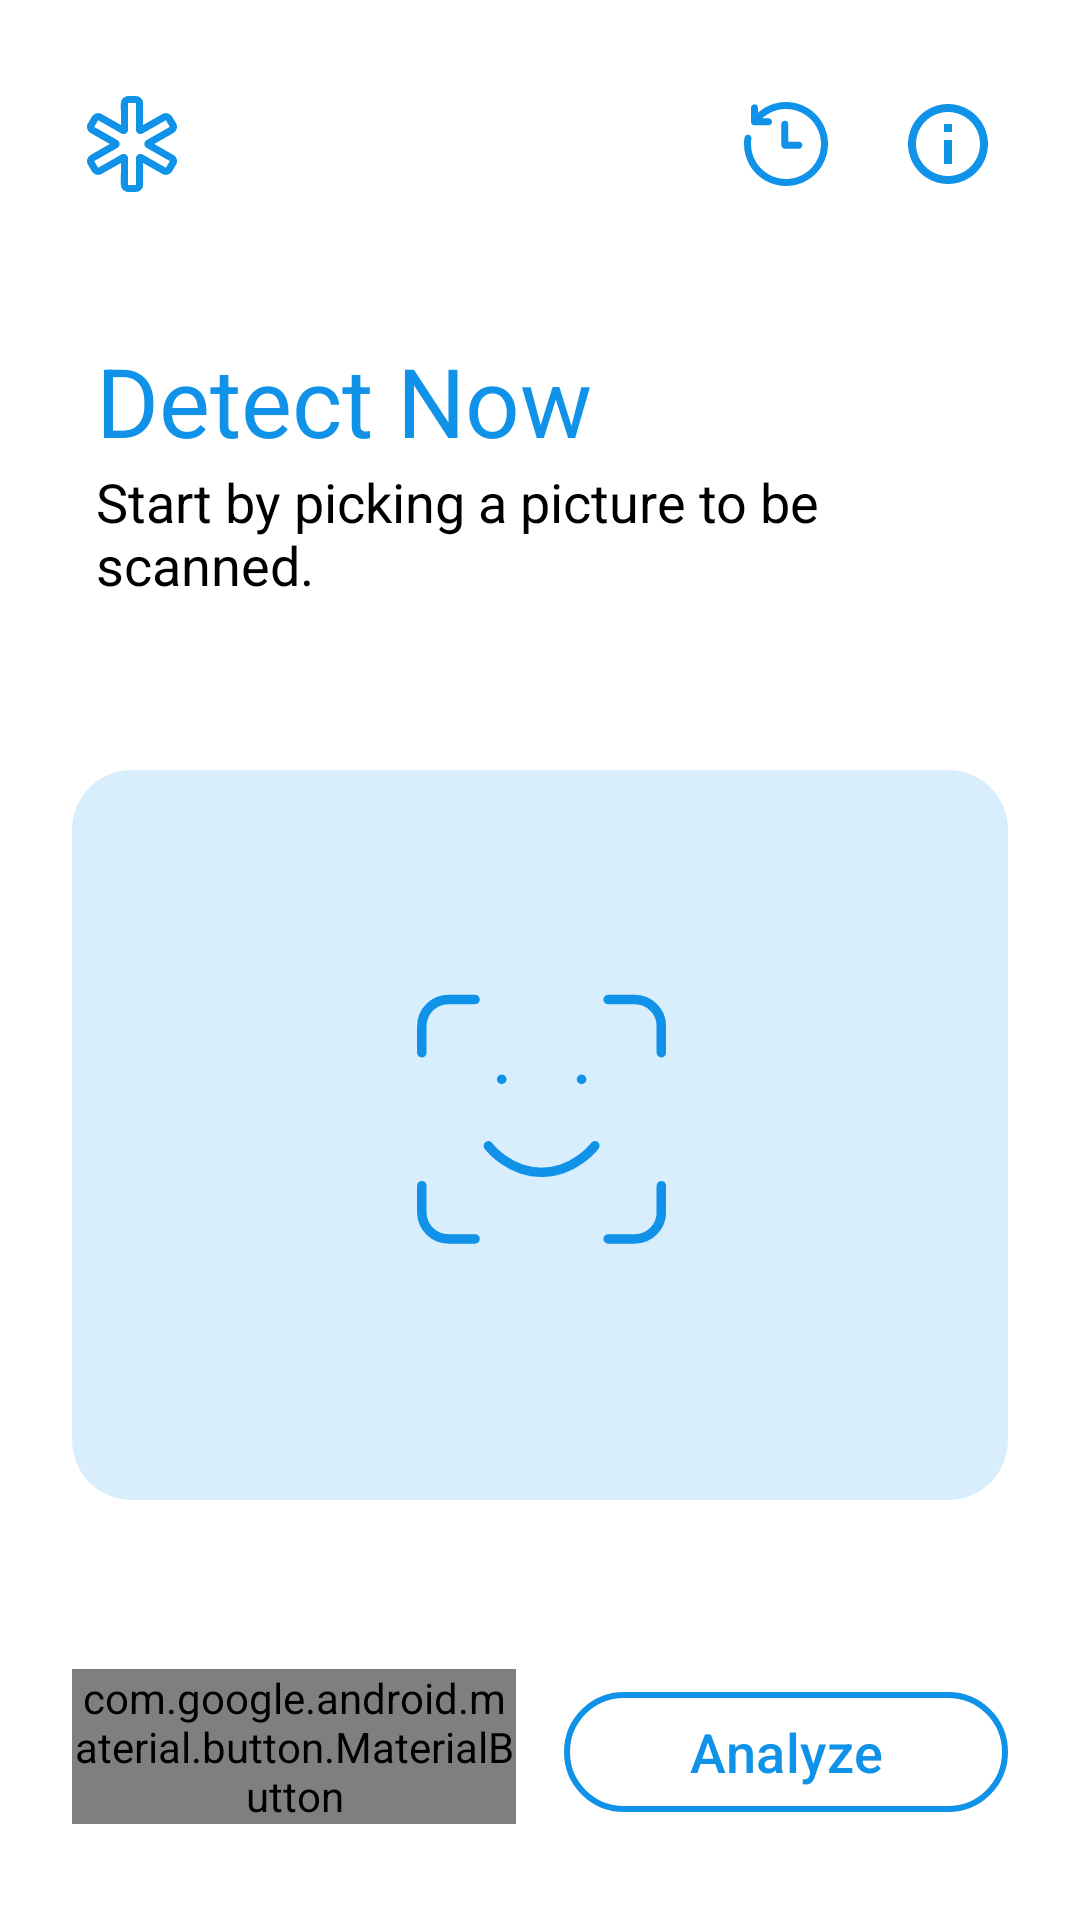

Here is an Android app screen rendered from its layout file. Give the layout XML and the strings, colors and styles it references.
<!-- AndroidManifest.xml: application theme Theme.Asclepius -->
<!-- res/layout/activity_main.xml -->
<?xml version="1.0" encoding="utf-8"?>
<androidx.constraintlayout.widget.ConstraintLayout xmlns:android="http://schemas.android.com/apk/res/android"
    xmlns:app="http://schemas.android.com/apk/res-auto"
    xmlns:tools="http://schemas.android.com/tools"
    android:layout_width="match_parent"
    android:layout_height="match_parent"
    android:paddingHorizontal="16dp"
    tools:context=".view.MainActivity">

    <androidx.coordinatorlayout.widget.CoordinatorLayout
        android:id="@+id/coordinatorBarLayout"
        android:layout_width="0dp"
        android:layout_height="wrap_content"
        android:layout_marginTop="16dp"
        app:layout_constraintEnd_toEndOf="parent"
        app:layout_constraintStart_toStartOf="parent"
        app:layout_constraintTop_toTopOf="parent">

        <com.google.android.material.appbar.AppBarLayout
            android:id="@+id/appBarLayout"
            android:layout_width="match_parent"
            android:layout_height="wrap_content"
            android:background="@android:color/transparent">

            <com.google.android.material.appbar.MaterialToolbar
                android:id="@+id/topAppBar"
                android:layout_width="match_parent"
                android:layout_height="?attr/actionBarSize"
                app:menu="@menu/top_menu"
                app:navigationIcon="@drawable/app_icon" />

        </com.google.android.material.appbar.AppBarLayout>


    </androidx.coordinatorlayout.widget.CoordinatorLayout>

    <com.google.android.material.progressindicator.LinearProgressIndicator
        android:id="@+id/progressIndicator"
        android:layout_width="match_parent"
        android:layout_height="wrap_content"
        android:indeterminate="true"
        android:visibility="gone"
        app:layout_constraintEnd_toEndOf="parent"
        app:layout_constraintStart_toStartOf="parent"
        app:layout_constraintTop_toTopOf="parent" />

    <TextView
        android:id="@+id/heading_1"
        android:layout_width="0dp"
        android:layout_height="wrap_content"
        android:layout_marginHorizontal="16dp"
        android:layout_marginTop="32dp"
        android:text="@string/heading_1"
        android:textColor="@color/dark_blue"
        android:textSize="32sp"
        app:layout_constraintEnd_toEndOf="parent"
        app:layout_constraintStart_toStartOf="parent"
        app:layout_constraintTop_toBottomOf="@id/coordinatorBarLayout" />

    <TextView
        android:id="@+id/descriptionTextView"
        android:layout_width="0dp"
        android:layout_height="wrap_content"
        android:text="@string/description_string"
        android:textSize="18sp"
        app:layout_constraintEnd_toEndOf="@id/heading_1"
        app:layout_constraintStart_toStartOf="@id/heading_1"
        app:layout_constraintTop_toBottomOf="@id/heading_1" />

    <ImageView
        android:id="@+id/previewImageView"
        android:layout_width="0dp"
        android:layout_height="0dp"
        android:layout_marginStart="8dp"
        android:layout_marginTop="8dp"
        android:layout_marginEnd="8dp"
        android:layout_marginBottom="8dp"
        app:layout_constraintBottom_toTopOf="@id/galleryButton"
        app:layout_constraintEnd_toEndOf="parent"
        app:layout_constraintStart_toStartOf="parent"
        app:layout_constraintTop_toBottomOf="@id/descriptionTextView"
        app:srcCompat="@drawable/picture_placeholder" />

    <com.google.android.material.button.MaterialButton
        android:id="@+id/galleryButton"
        android:layout_width="0dp"
        android:layout_height="wrap_content"
        android:layout_marginStart="8dp"
        android:layout_marginEnd="8dp"
        android:layout_marginBottom="32dp"
        android:backgroundTint="@color/btn_bg"
        android:text="@string/gallery"
        android:textColor="@color/btn_text"
        android:textSize="18sp"
        app:layout_constraintBottom_toBottomOf="parent"
        app:layout_constraintEnd_toStartOf="@id/analyzeButton"
        app:layout_constraintStart_toStartOf="parent"
        app:strokeColor="@color/btn_stroke"
        app:strokeWidth="2dp" />

    <com.google.android.material.button.MaterialButton
        android:id="@+id/analyzeButton"
        android:layout_width="0dp"
        android:layout_height="wrap_content"
        android:layout_marginStart="8dp"
        android:layout_marginEnd="8dp"
        android:backgroundTint="@android:color/transparent"
        android:text="@string/analyze"
        android:textColor="@color/dark_blue"
        android:textSize="18sp"
        app:layout_constraintBottom_toBottomOf="@id/galleryButton"
        app:layout_constraintEnd_toEndOf="parent"
        app:layout_constraintStart_toEndOf="@id/galleryButton"
        app:strokeColor="@color/dark_blue"
        app:strokeWidth="2dp" />

</androidx.constraintlayout.widget.ConstraintLayout>
<!-- resources referenced by this layout -->
<resources>
  <color name="btn_bg">@color/darker_blue</color>
  <color name="btn_stroke">@color/dark_blue</color>
  <color name="btn_text">@color/dark_blue</color>
  <color name="dark_blue">#0F92E8</color>
  <!-- drawable app_icon: vector/xml drawable (drawable, 2648 chars, omitted) -->
  <!-- drawable picture_placeholder (drawable) -->
  <vector xmlns:android="http://schemas.android.com/apk/res/android"
      android:width="296dp"
      android:height="231dp"
      android:viewportWidth="296"
      android:viewportHeight="231">
    <path
        android:pathData="M19,0L277,0A19,19 0,0 1,296 19L296,212A19,19 0,0 1,277 231L19,231A19,19 0,0 1,0 212L0,19A19,19 0,0 1,19 0z"
        android:fillColor="#D9EEFD"/>
    <path
        android:pathData="M110.63,89.46V81.04C110.63,78.81 111.51,76.67 113.09,75.09C114.67,73.51 116.81,72.63 119.04,72.63H127.46M169.54,72.63H177.96C180.19,72.63 182.33,73.51 183.91,75.09C185.49,76.67 186.38,78.81 186.38,81.04V89.46M186.38,131.54V139.96C186.38,142.19 185.49,144.33 183.91,145.91C182.33,147.49 180.19,148.38 177.96,148.38H169.54M127.46,148.38H119.04C116.81,148.38 114.67,147.49 113.09,145.91C111.51,144.33 110.63,142.19 110.63,139.96V131.54M131.67,118.92C131.67,118.92 137.98,127.33 148.5,127.33C159.02,127.33 165.33,118.92 165.33,118.92M135.88,97.88H135.92M161.13,97.88H161.17"
        android:strokeLineJoin="round"
        android:strokeWidth="3"
        android:fillColor="#00000000"
        android:strokeColor="#0F92E8"
        android:strokeLineCap="round"/>
  </vector>
  <string name="analyze">Analyze</string>
  <string name="description_string">Start by picking a picture to be scanned.</string>
  <string name="gallery">Gallery</string>
  <string name="heading_1">Detect Now</string>
  <style name="Theme.Asclepius" parent="Base.Theme.Asclepius" />
  <color name="darker_blue">#11334F</color>
  <style name="Base.Theme.Asclepius" parent="Theme.Material3.DayNight.NoActionBar">
          
          
          <item name="android:statusBarColor">@color/white</item>
          <item name="android:windowBackground">@color/white</item>
          <item name="android:textColor">@color/black</item>
  
      </style>
  <color name="white">#FFFFFFFF</color>
  <color name="black">#FF000000</color>
</resources>
